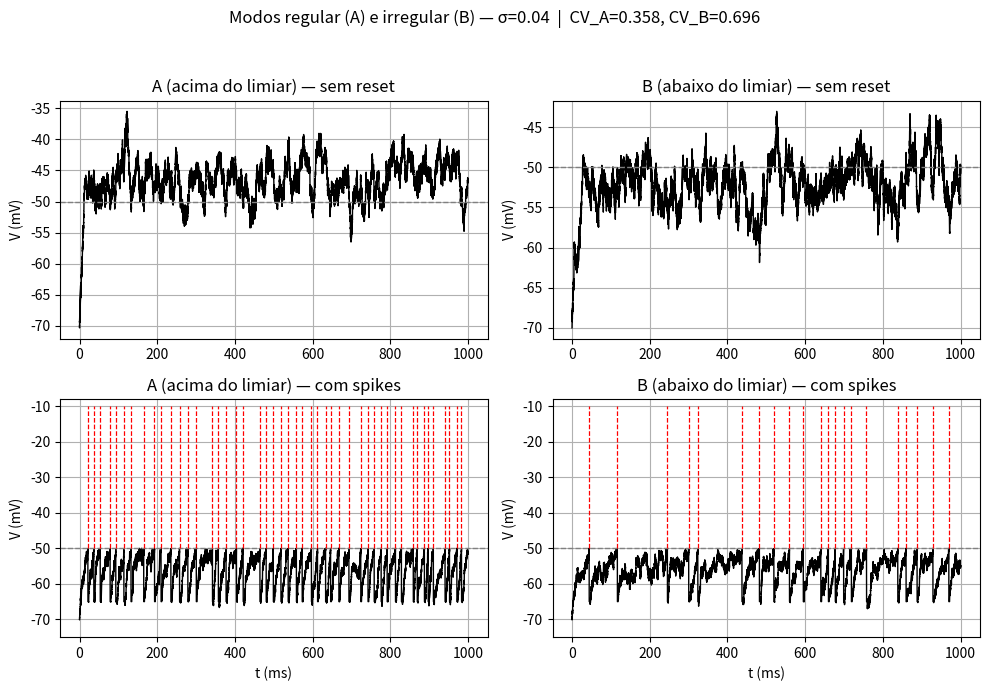

The matplotlib source for this figure: (Note: this script raises an exception after producing the figure.)
# lif_cv_isi_fig.py
# LIF with Gaussian white noise (Euler–Maruyama).
# Single 2x2 figure mimicking Dayan & Abbott Fig. 5.21:
# (A) above rheobase (regular) — top: no reset, bottom: with spikes
# (B) below rheobase (irregular) — top: no reset, bottom: with spikes
# Spike lines are dashed and extended up to a configurable "spike peak".

import numpy as np
import matplotlib.pyplot as plt

# ----------------------------
# Model parameters (SI units)
# ----------------------------
V_rest  = -70e-3   # V
R       = 40e6     # Ohm
C       = 250e-12  # F
V_th    = -50e-3   # V (threshold)
V_reset = -65e-3   # V (reset)
t_ref   = 2e-3     # s (absolute refractory)

dt      = 0.01e-3  # s (0.01 ms)
T_total = 2.0      # s (simulate for 2 s, as requested)
tau     = R * C

# ----------------------------
# Noise and plotting settings
# ----------------------------
sigma = 0.04                   # V / sqrt(s)  (increase/decrease as needed)
SPIKE_PEAK = -10e-3           # V (top of dashed spike lines in bottom plots)
SHOW_WINDOW = 1.0             # s (plot only first 1000 ms like the book figure)

# Currents: one above and one below rheobase
I_rheo   = (V_th - V_rest) / R
I_acima  = 570e-12            # A (example suggested)
I_abaixo = 430e-12            # A (example suggested)

# Seeds for reproducibility (different per trace)
SEED_FREE_ABOVE  = 12345
SEED_SPIKE_ABOVE = 12346
SEED_FREE_BELOW  = 67890
SEED_SPIKE_BELOW = 67891

# ----------------------------
# Euler–Maruyama integrators
# ----------------------------
def simulate_free(I, sigma, dt, T, rng):
    """No reset/refractory; used for 'top' panels."""
    n = int(np.floor(T / dt))
    t = np.linspace(0.0, n * dt, n + 1)
    V = np.empty(n + 1)
    V[0] = V_rest
    for k in range(n):
        drift = ((V_rest - V[k]) / R + I) / C
        noise = sigma * np.sqrt(dt) * rng.normal()
        V[k + 1] = V[k] + dt * drift + noise
    return t, V

def simulate_with_spikes(I, sigma, dt, T, rng):
    """With reset and absolute refractory; returns times, voltages, and spike times."""
    n = int(np.floor(T / dt))
    t = np.linspace(0.0, n * dt, n + 1)
    V = np.empty(n + 1)
    V[0] = V_rest
    spikes = []
    ref_left = 0.0

    for k in range(n):
        if ref_left > 0.0:
            V[k + 1] = V_reset
            ref_left -= dt
            continue

        drift = ((V_rest - V[k]) / R + I) / C
        noise = sigma * np.sqrt(dt) * rng.normal()
        V_next = V[k] + dt * drift + noise

        # threshold crossing from below with linear interpolation for t*
        if (V[k] < V_th) and (V_next >= V_th):
            denom = (V_next - V[k])
            frac  = (V_th - V[k]) / denom if denom != 0.0 else 1.0
            frac  = float(np.clip(frac, 0.0, 1.0))
            t_star = t[k] + dt * frac
            spikes.append(t_star)
            V[k + 1] = V_reset
            ref_left = t_ref
        else:
            V[k + 1] = V_next

    return t, V, np.asarray(spikes)

def isi_and_cv(spike_times):
    """Compute ISIs and CV_ISI (std/mean)."""
    if spike_times.size < 2:
        return np.array([]), np.nan
    isis = np.diff(spike_times)
    mean = float(np.mean(isis))
    std  = float(np.std(isis, ddof=1)) if isis.size > 1 else 0.0
    cv   = std / mean if mean > 0 else np.nan
    return isis, cv

# ----------------------------
# Build the 2x2 figure
# ----------------------------
def main():
    # Simulate all four traces
    tA_top,  VA_top  = simulate_free(I_acima,  sigma, dt, T_total, np.random.default_rng(SEED_FREE_ABOVE))
    tA_bot,  VA_bot, spkA = simulate_with_spikes(I_acima,  sigma, dt, T_total, np.random.default_rng(SEED_SPIKE_ABOVE))
    tB_top,  VB_top  = simulate_free(I_abaixo, sigma, dt, T_total, np.random.default_rng(SEED_FREE_BELOW))
    tB_bot,  VB_bot, spkB = simulate_with_spikes(I_abaixo, sigma, dt, T_total, np.random.default_rng(SEED_SPIKE_BELOW))

    # Window to display (e.g., first 1000 ms)
    def window_mask(t):
        return t <= SHOW_WINDOW

    mA_top = window_mask(tA_top)
    mA_bot = window_mask(tA_bot)
    mB_top = window_mask(tB_top)
    mB_bot = window_mask(tB_bot)
    # spikes inside window
    spkA_w = spkA[spkA <= SHOW_WINDOW]
    spkB_w = spkB[spkB <= SHOW_WINDOW]

    # Compute CVs on full 2 s (for printing)
    _, cvA = isi_and_cv(spkA)
    _, cvB = isi_and_cv(spkB)

    # Create 2x2 figure
    fig, axes = plt.subplots(2, 2, figsize=(10, 7), sharex=False)
    (axA_top, axB_top), (axA_bot, axB_bot) = axes

    # Panel A (regular) — top (no reset)
    axA_top.plot(tA_top[mA_top]*1e3, VA_top[mA_top]*1e3, lw=1.0, color="k")
    axA_top.axhline(V_th*1e3, ls="--", lw=1.0, color="gray")
    axA_top.set_ylabel("V (mV)")
    axA_top.set_title("A (acima do limiar) — sem reset")
    axA_top.grid(True)

    # Panel A (regular) — bottom (with spikes)
    axA_bot.plot(tA_bot[mA_bot]*1e3, VA_bot[mA_bot]*1e3, lw=1.0, color="k")
    axA_bot.axhline(V_th*1e3, ls="--", lw=1.0, color="gray")
    if spkA_w.size > 0:
        axA_bot.vlines(spkA_w*1e3, ymin=V_th*1e3, ymax=SPIKE_PEAK*1e3,
                       colors="r", linestyles="--", linewidth=0.9)
    axA_bot.set_xlabel("t (ms)")
    axA_bot.set_ylabel("V (mV)")
    axA_bot.set_title("A (acima do limiar) — com spikes")
    axA_bot.set_ylim(-75, -8)  # similar to the book panel
    axA_bot.grid(True)

    # Panel B (irregular) — top (no reset)
    axB_top.plot(tB_top[mB_top]*1e3, VB_top[mB_top]*1e3, lw=1.0, color="k")
    axB_top.axhline(V_th*1e3, ls="--", lw=1.0, color="gray")
    axB_top.set_ylabel("V (mV)")
    axB_top.set_title("B (abaixo do limiar) — sem reset")
    axB_top.grid(True)

    # Panel B (irregular) — bottom (with spikes)
    axB_bot.plot(tB_bot[mB_bot]*1e3, VB_bot[mB_bot]*1e3, lw=1.0, color="k")
    axB_bot.axhline(V_th*1e3, ls="--", lw=1.0, color="gray")
    if spkB_w.size > 0:
        axB_bot.vlines(spkB_w*1e3, ymin=V_th*1e3, ymax=SPIKE_PEAK*1e3,
                       colors="r", linestyles="--", linewidth=0.9)
    axB_bot.set_xlabel("t (ms)")
    axB_bot.set_ylabel("V (mV)")
    axB_bot.set_title("B (abaixo do limiar) — com spikes")
    axB_bot.set_ylim(-75, -8)
    axB_bot.grid(True)

    fig.suptitle(f"Modos regular (A) e irregular (B) — σ={sigma:g}  |  CV_A={cvA:.3f}, CV_B={cvB:.3f}",
                 fontsize=12)
    fig.tight_layout(rect=[0, 0, 1, 0.95]) # type: ignore
   #  plt.show()
    plt.savefig(f"intro-computational-neuroscience/list_6/figures/ex_2c.png", dpi=300, bbox_inches="tight")

    # Also print CVs in the console
    print(f"CV_ISI (acima)  = {cvA:.3f}")
    print(f"CV_ISI (abaixo) = {cvB:.3f}")

if __name__ == "__main__":
    main()
